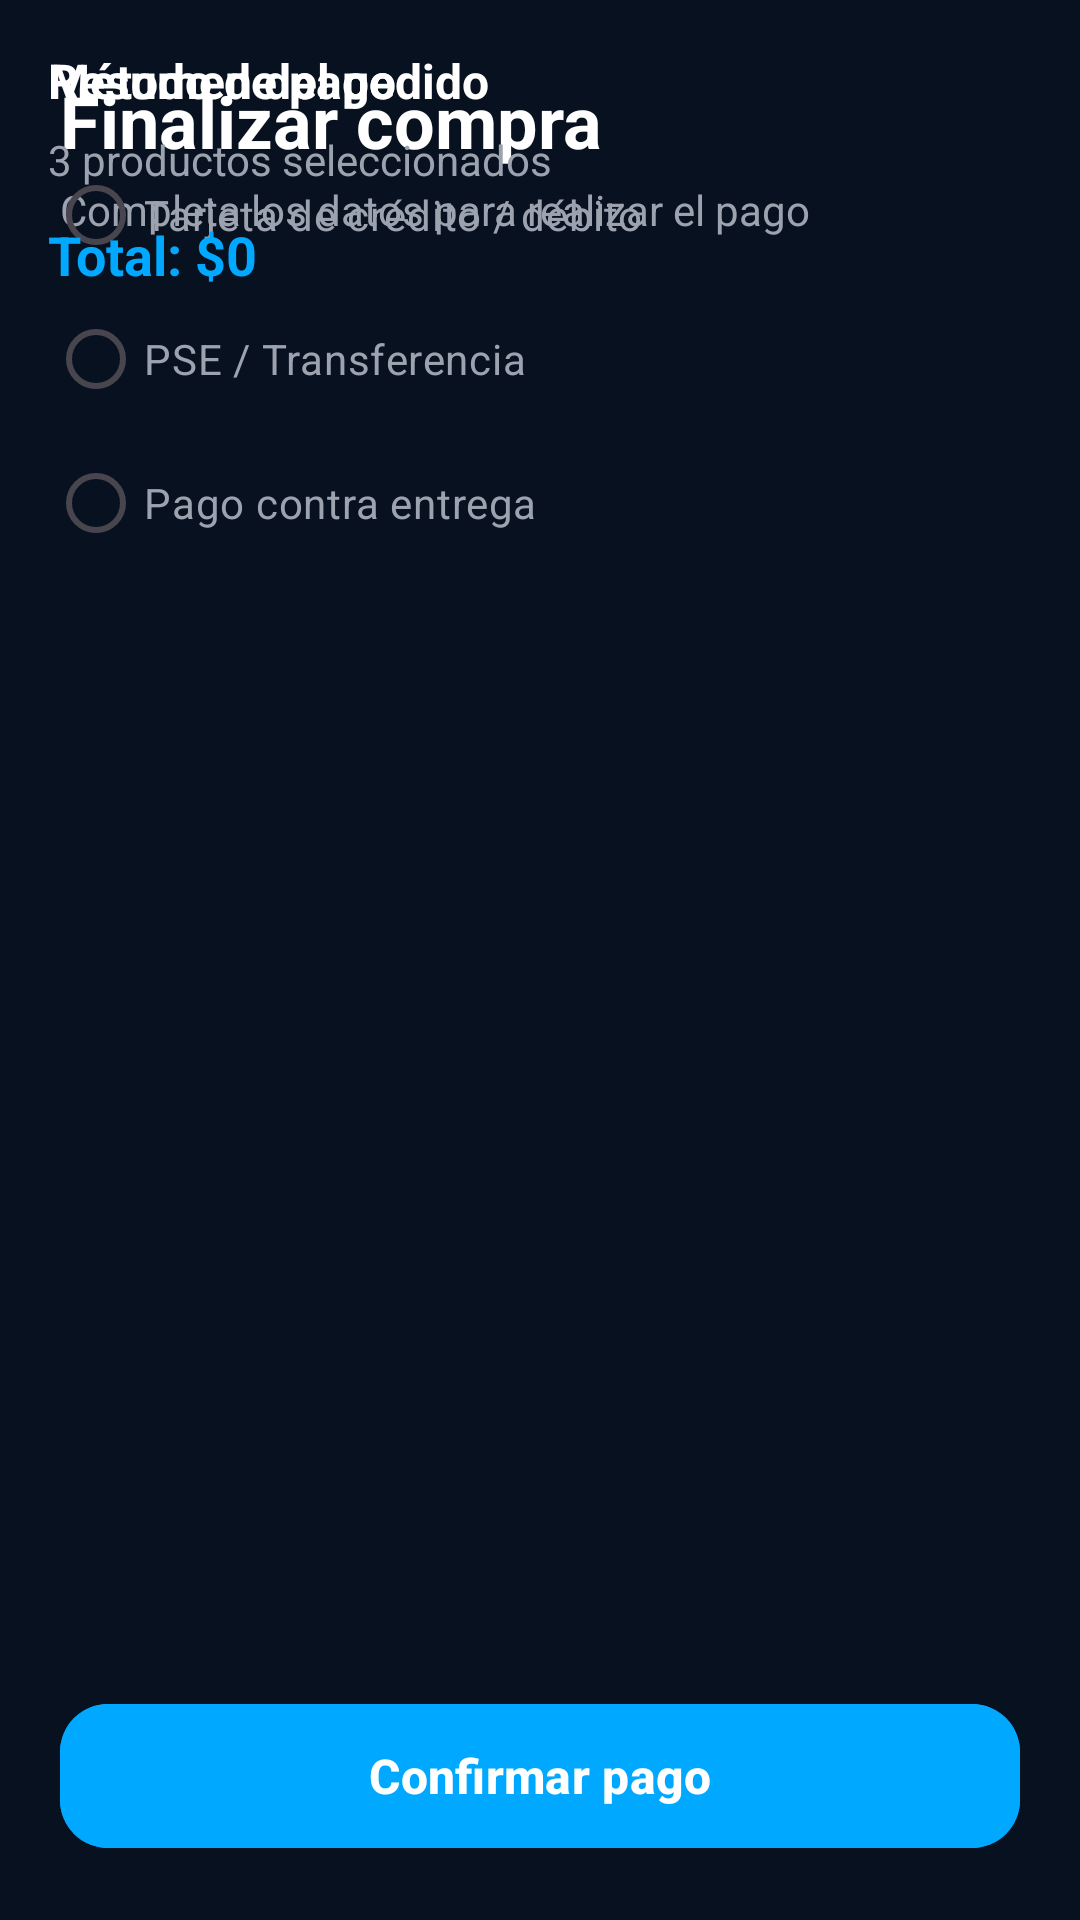

The Android layout XML behind this screen, and the referenced resources:
<!-- AndroidManifest.xml: application theme Theme.TecnoImport -->
<!-- res/layout/activity_pago.xml -->
<?xml version="1.0" encoding="utf-8"?>
<androidx.constraintlayout.widget.ConstraintLayout
    xmlns:android="http://schemas.android.com/apk/res/android"
    xmlns:app="http://schemas.android.com/apk/res-auto"
    xmlns:tools="http://schemas.android.com/tools"
    android:layout_width="match_parent"
    android:layout_height="match_parent"
    android:background="@color/background_dark"
    tools:context=".payment.PagoActivity">

    
    <TextView
        android:id="@+id/txtTituloPago"
        android:layout_width="wrap_content"
        android:layout_height="wrap_content"
        android:text="Finalizar compra"
        android:textColor="@color/white"
        android:textSize="24sp"
        android:textStyle="bold"
        app:layout_constraintTop_toTopOf="parent"
        app:layout_constraintStart_toStartOf="parent"
        android:layout_marginTop="24dp"
        android:layout_marginStart="20dp"/>

    
    <TextView
        android:id="@+id/txtSubPago"
        android:layout_width="wrap_content"
        android:layout_height="wrap_content"
        android:text="Completa los datos para realizar el pago"
        android:textColor="@color/text_gray"
        android:textSize="14sp"
        app:layout_constraintTop_toBottomOf="@id/txtTituloPago"
        app:layout_constraintStart_toStartOf="@id/txtTituloPago"
        android:layout_marginTop="4dp"/>

    
    <com.google.android.material.card.MaterialCardView
        android:id="@+id/cardResumenPago"
        android:layout_width="0dp"
        android:layout_height="wrap_content"
        app:cardBackgroundColor="@color/card_dark"
        app:cardCornerRadius="20dp"
        app:cardElevation="8dp"
        app:layout_constraintTop_toBottomOf="@id/txtSubPago"
        app:layout_constraintStart_toStartOf="parent"
        app:layout_constraintEnd_toEndOf="parent"
        android:layout_margin="16dp">

    </com.google.android.material.card.MaterialCardView>

    
    <com.google.android.material.card.MaterialCardView
        android:id="@+id/cardMetodoPago"
        android:layout_width="0dp"
        android:layout_height="wrap_content"
        app:cardBackgroundColor="@color/card_dark"
        app:cardCornerRadius="20dp"
        app:cardElevation="8dp"
        app:layout_constraintTop_toBottomOf="@id/cardResumenPago"
        app:layout_constraintStart_toStartOf="parent"
        app:layout_constraintEnd_toEndOf="parent"
        android:layout_margin="16dp">

    </com.google.android.material.card.MaterialCardView>

    
    <com.google.android.material.button.MaterialButton
        android:id="@+id/btnConfirmarPago"
        android:layout_width="0dp"
        android:layout_height="56dp"
        android:text="Confirmar pago"
        android:textAllCaps="false"
        android:textStyle="bold"
        android:textSize="16sp"
        android:backgroundTint="@color/primary_blue"
        app:cornerRadius="16dp"
        app:layout_constraintBottom_toBottomOf="parent"
        app:layout_constraintStart_toStartOf="parent"
        app:layout_constraintEnd_toEndOf="parent"
        android:layout_margin="20dp"/>

    <LinearLayout
        android:layout_width="match_parent"
        android:layout_height="wrap_content"
        android:orientation="vertical"
        android:padding="16dp"
        tools:layout_editor_absoluteX="16dp"
        tools:layout_editor_absoluteY="149dp">

        <TextView
            android:layout_width="wrap_content"
            android:layout_height="wrap_content"
            android:text="Método de pago"
            android:textColor="@color/white"
            android:textSize="16sp"
            android:textStyle="bold" />

        
        <com.google.android.material.radiobutton.MaterialRadioButton
            android:id="@+id/rbTarjeta"
            android:layout_width="wrap_content"
            android:layout_height="wrap_content"
            android:layout_marginTop="10dp"
            android:text="Tarjeta de crédito / débito"
            android:textColor="@color/text_gray"
            android:textColorHint="@color/text_gray" />

        
        <com.google.android.material.radiobutton.MaterialRadioButton
            android:id="@+id/rbPse"
            android:layout_width="wrap_content"
            android:layout_height="wrap_content"
            android:text="PSE / Transferencia"
            android:textColor="@color/text_gray" />

        
        <com.google.android.material.radiobutton.MaterialRadioButton
            android:id="@+id/rbEfectivo"
            android:layout_width="wrap_content"
            android:layout_height="wrap_content"
            android:text="Pago contra entrega"
            android:textColor="@color/text_gray" />

    </LinearLayout>

    <LinearLayout
        android:layout_width="match_parent"
        android:layout_height="wrap_content"
        android:orientation="vertical"
        android:padding="16dp"
        tools:layout_editor_absoluteX="16dp"
        tools:layout_editor_absoluteY="309dp">

        <TextView
            android:layout_width="wrap_content"
            android:layout_height="wrap_content"
            android:text="Resumen del pedido"
            android:textColor="@color/white"
            android:textSize="16sp"
            android:textStyle="bold" />

        <TextView
            android:id="@+id/txtResumen"
            android:layout_width="wrap_content"
            android:layout_height="wrap_content"
            android:layout_marginTop="6dp"
            android:text="3 productos seleccionados"
            android:textColor="@color/text_gray" />

        <TextView
            android:id="@+id/txtTotalPago"
            android:layout_width="wrap_content"
            android:layout_height="wrap_content"
            android:layout_marginTop="10dp"
            android:text="Total: $0"
            android:textColor="@color/primary_blue"
            android:textSize="18sp"
            android:textStyle="bold" />

    </LinearLayout>

</androidx.constraintlayout.widget.ConstraintLayout>
<!-- resources referenced by this layout -->
<resources>
  <color name="background_dark">#081120</color>
  <color name="card_dark">#111C2E</color>
  <color name="primary_blue">#00A8FF</color>
  <color name="text_gray">#9CA3AF</color>
  <color name="white">#FFFFFF</color>
  <style name="Theme.TecnoImport" parent="Base.Theme.TecnoImport" />
  <style name="Base.Theme.TecnoImport" parent="Theme.Material3.DayNight.NoActionBar">
          
          
      </style>
</resources>
